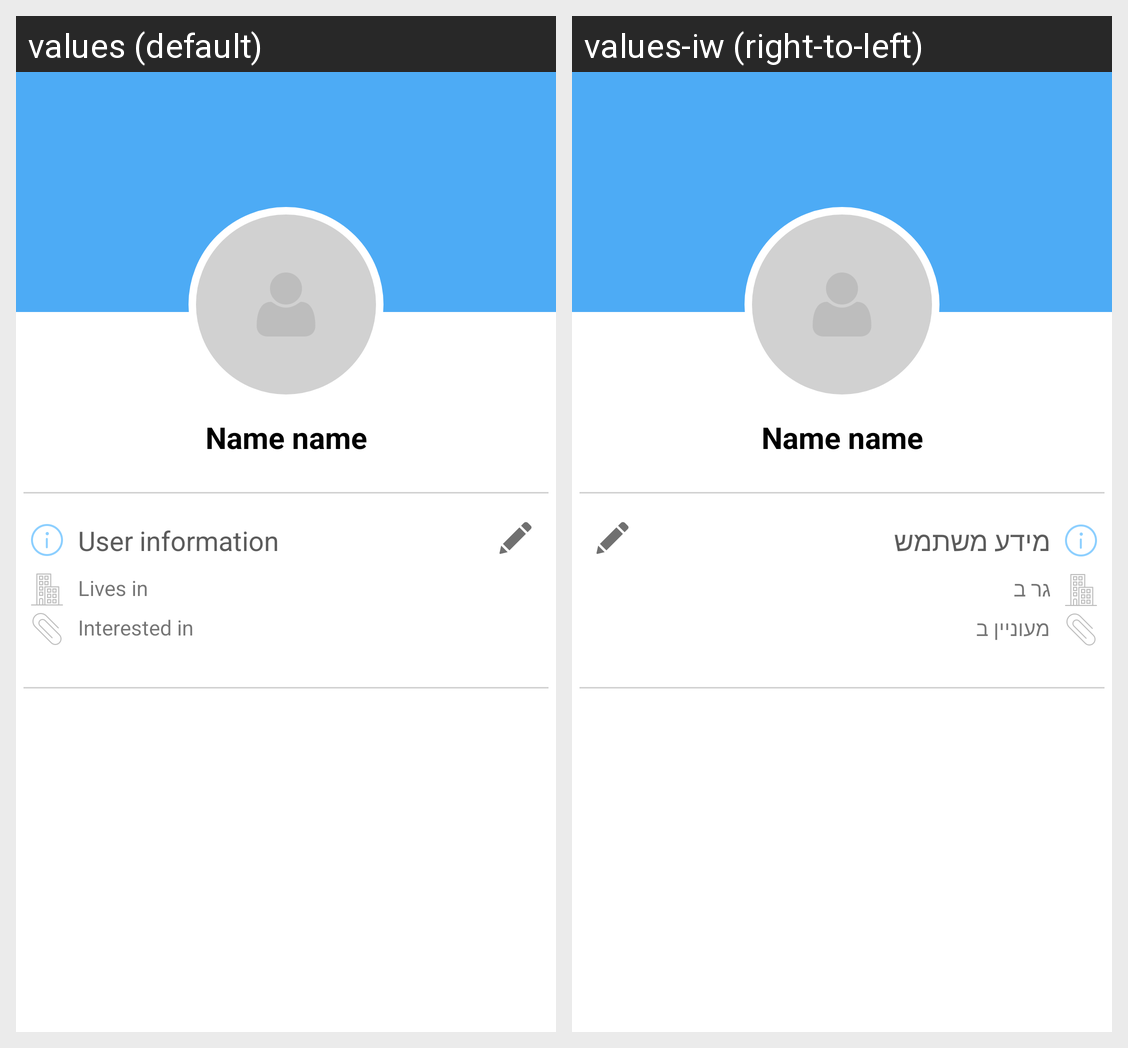

This grid shows one Android layout under two languages. Give, for every string resource on the screen, its name, the default text and each shown locale's text.
Android screen res/layout/curr_user_fragment.xml rendered under 2 locales, left to right: values (default), values-iw (right-to-left). Device: Nexus 5 (rendered at 1080×1920; each locale shown at half size, 540×960, under a caption strip naming it); theme AppTheme.
Strings drawn on this screen, with the default value and each locale's value (text and hints the layout hard-codes, and strings that could not be matched under every locale, appear in the picture but are not listed):

user_info
  values: User information
  values-iw: מידע משתמש

lives_in
  values: Lives in
  values-iw: גר ב

user_interested_in
  values: Interested in
  values-iw: מעוניין ב
